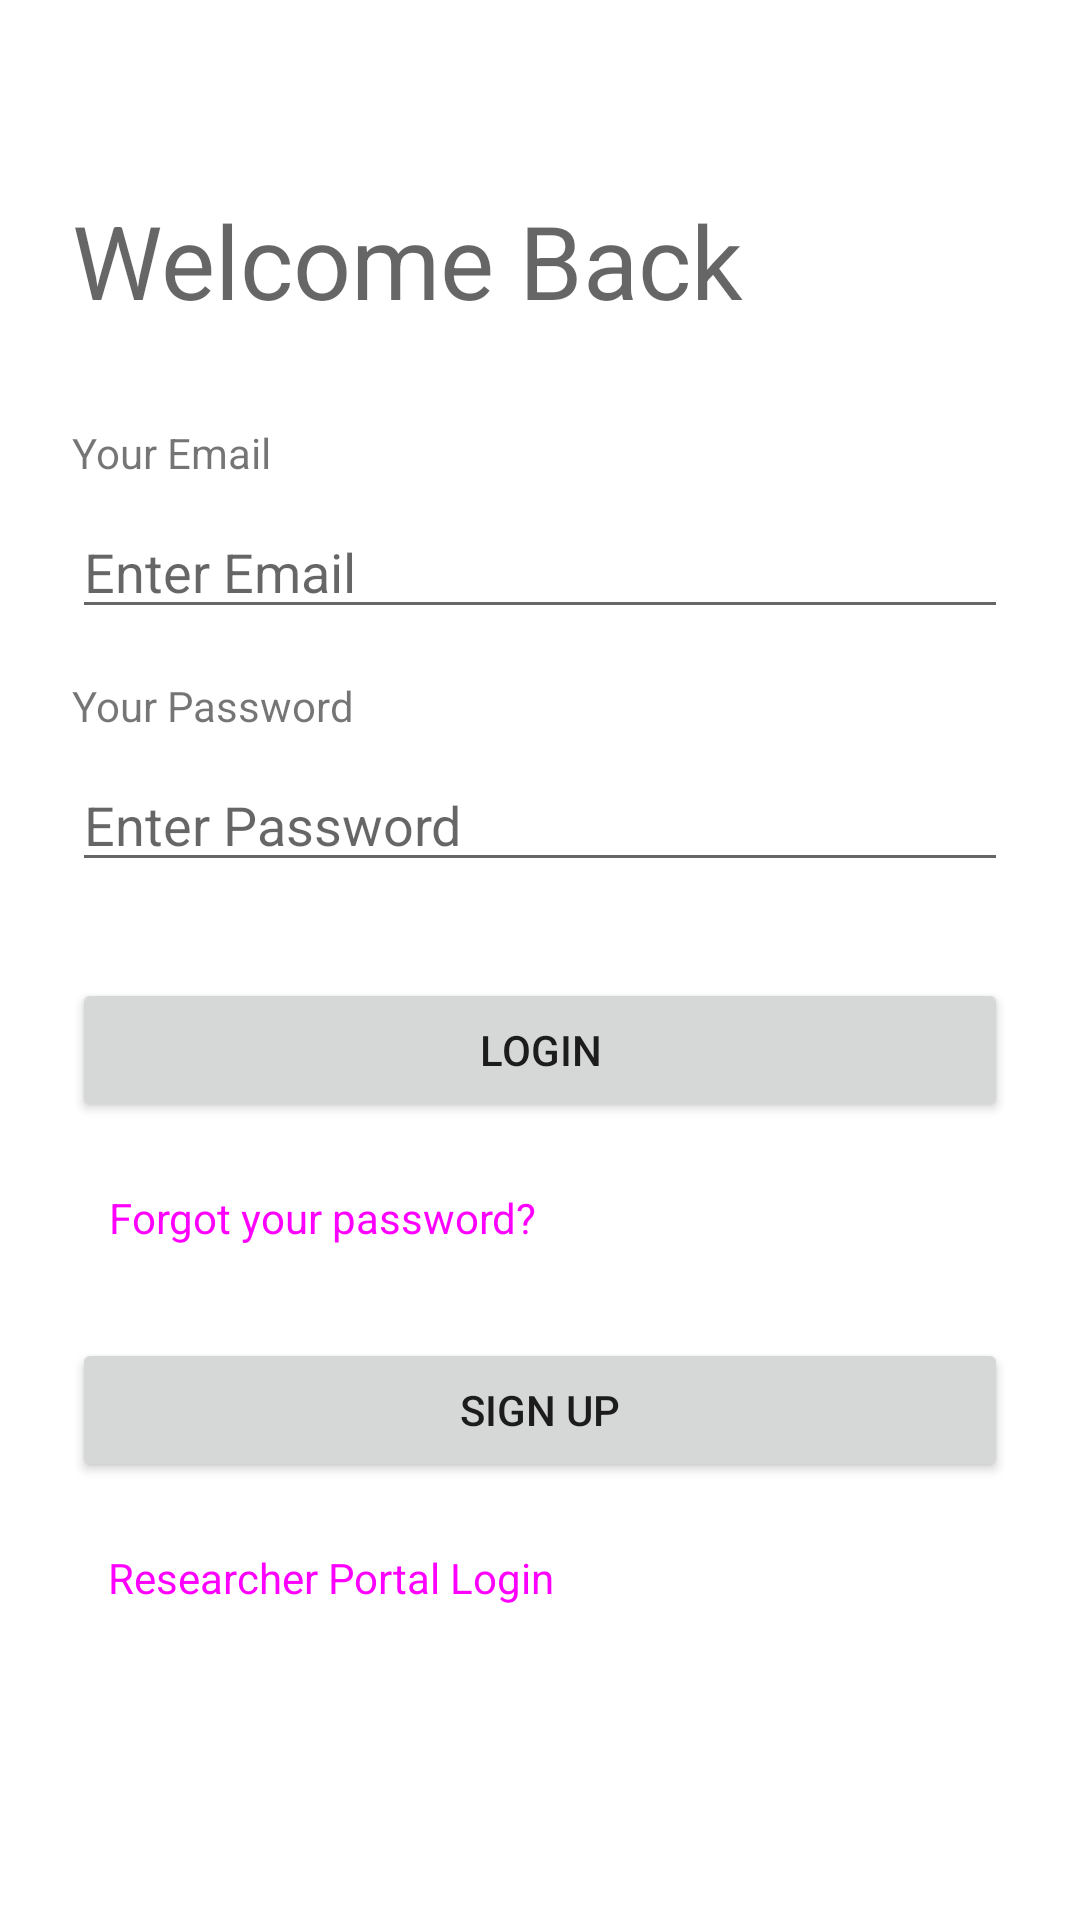

Write the Android layout XML for this screen, with the resource values it uses.
<!-- AndroidManifest.xml: application theme Theme.MyApplication -->
<!-- res/layout/activity_login.xml -->
<?xml version="1.0" encoding="utf-8"?>
<ScrollView xmlns:android="http://schemas.android.com/apk/res/android"
    xmlns:app="http://schemas.android.com/apk/res-auto"
    android:layout_width="match_parent"
    android:layout_height="match_parent"
    android:fillViewport="true">

    <androidx.constraintlayout.widget.ConstraintLayout
        android:layout_width="match_parent"
        android:layout_height="wrap_content"
        android:padding="24dp">

        <TextView
            android:id="@+id/textView"
            android:layout_width="wrap_content"
            android:layout_height="wrap_content"
            android:layout_marginTop="40dp"
            android:text="Welcome Back"
            android:textAppearance="@style/TextAppearance.AppCompat.Display1"
            app:layout_constraintStart_toStartOf="parent"
            app:layout_constraintTop_toTopOf="parent" />

        <TextView
            android:id="@+id/textView2"
            android:layout_width="wrap_content"
            android:layout_height="wrap_content"
            android:layout_marginTop="32dp"
            android:text="Your Email"
            app:layout_constraintStart_toStartOf="parent"
            app:layout_constraintTop_toBottomOf="@+id/textView" />

        <AutoCompleteTextView
            android:id="@+id/emailField"
            style="@style/Widget.AppCompat.AutoCompleteTextView"
            android:layout_width="0dp"
            android:layout_height="wrap_content"
            android:layout_marginTop="8dp"
            android:hint="Enter Email"
            app:layout_constraintEnd_toEndOf="parent"
            app:layout_constraintStart_toStartOf="parent"
            app:layout_constraintTop_toBottomOf="@+id/textView2" />

        <TextView
            android:id="@+id/textView3"
            android:layout_width="wrap_content"
            android:layout_height="wrap_content"
            android:layout_marginTop="16dp"
            android:text="Your Password"
            app:layout_constraintStart_toStartOf="parent"
            app:layout_constraintTop_toBottomOf="@+id/emailField" />

        <AutoCompleteTextView
            android:id="@+id/passwordField"
            android:layout_width="0dp"
            android:layout_height="wrap_content"
            android:layout_marginTop="8dp"
            android:hint="Enter Password"
            android:inputType="textPassword"
            app:layout_constraintEnd_toEndOf="parent"
            app:layout_constraintStart_toStartOf="parent"
            app:layout_constraintTop_toBottomOf="@+id/textView3" />

        <Button
            android:id="@+id/btnLogin"
            android:layout_width="0dp"
            android:layout_height="wrap_content"
            android:layout_marginTop="32dp"
            android:text="@string/login"
            app:layout_constraintEnd_toEndOf="parent"
            app:layout_constraintStart_toStartOf="parent"
            app:layout_constraintTop_toBottomOf="@+id/passwordField" />

        <Button
            android:id="@+id/btnForgotPassword"
            style="@style/App.TextButton"
            android:layout_width="wrap_content"
            android:layout_height="wrap_content"
            android:layout_marginTop="8dp"
            android:text="Forgot your password?"
            app:layout_constraintStart_toStartOf="parent"
            app:layout_constraintTop_toBottomOf="@+id/btnLogin" />

        <Button
            android:id="@+id/btnSignUp"
            android:layout_width="0dp"
            android:layout_height="wrap_content"
            android:layout_marginTop="16dp"
            android:text="Sign Up"
            app:layout_constraintEnd_toEndOf="parent"
            app:layout_constraintStart_toStartOf="parent"
            app:layout_constraintTop_toBottomOf="@+id/btnForgotPassword" />

        <Button
            android:id="@+id/btnResearcherLoginNav"
            style="@style/App.TextButton"
            android:layout_width="wrap_content"
            android:layout_height="wrap_content"
            android:layout_marginTop="8dp"
            android:text="Researcher Portal Login"
            app:layout_constraintStart_toStartOf="parent"
            app:layout_constraintTop_toBottomOf="@+id/btnSignUp" />

    </androidx.constraintlayout.widget.ConstraintLayout>
</ScrollView>
<!-- resources referenced by this layout -->
<resources>
  <string name="login">Login</string>
  <style name="App.TextButton" parent="Widget.Material3.Button.TextButton">
          <item name="android:textSize">14sp</item>
      </style>
  <style name="Theme.MyApplication" parent="Theme.MaterialComponents.DayNight.NoActionBar">
          
          <item name="colorPrimary">@color/sky_blue_dark</item>
          <item name="colorPrimaryVariant">@color/sky_blue</item>
          <item name="colorOnPrimary">@color/white</item>
          
          <item name="colorSecondary">@color/teal_200</item>
          <item name="colorSecondaryVariant">@color/teal_700</item>
          <item name="colorOnSecondary">@color/black</item>
          
          <item name="android:statusBarColor">@color/sky_blue</item>
          
      </style>
  <color name="sky_blue_dark">#1976D2</color>
  <color name="sky_blue">#4FC3F7</color>
  <color name="white">#FFFFFFFF</color>
  <color name="teal_200">#FF03DAC5</color>
  <color name="teal_700">#FF018786</color>
  <color name="black">#FF000000</color>
</resources>
